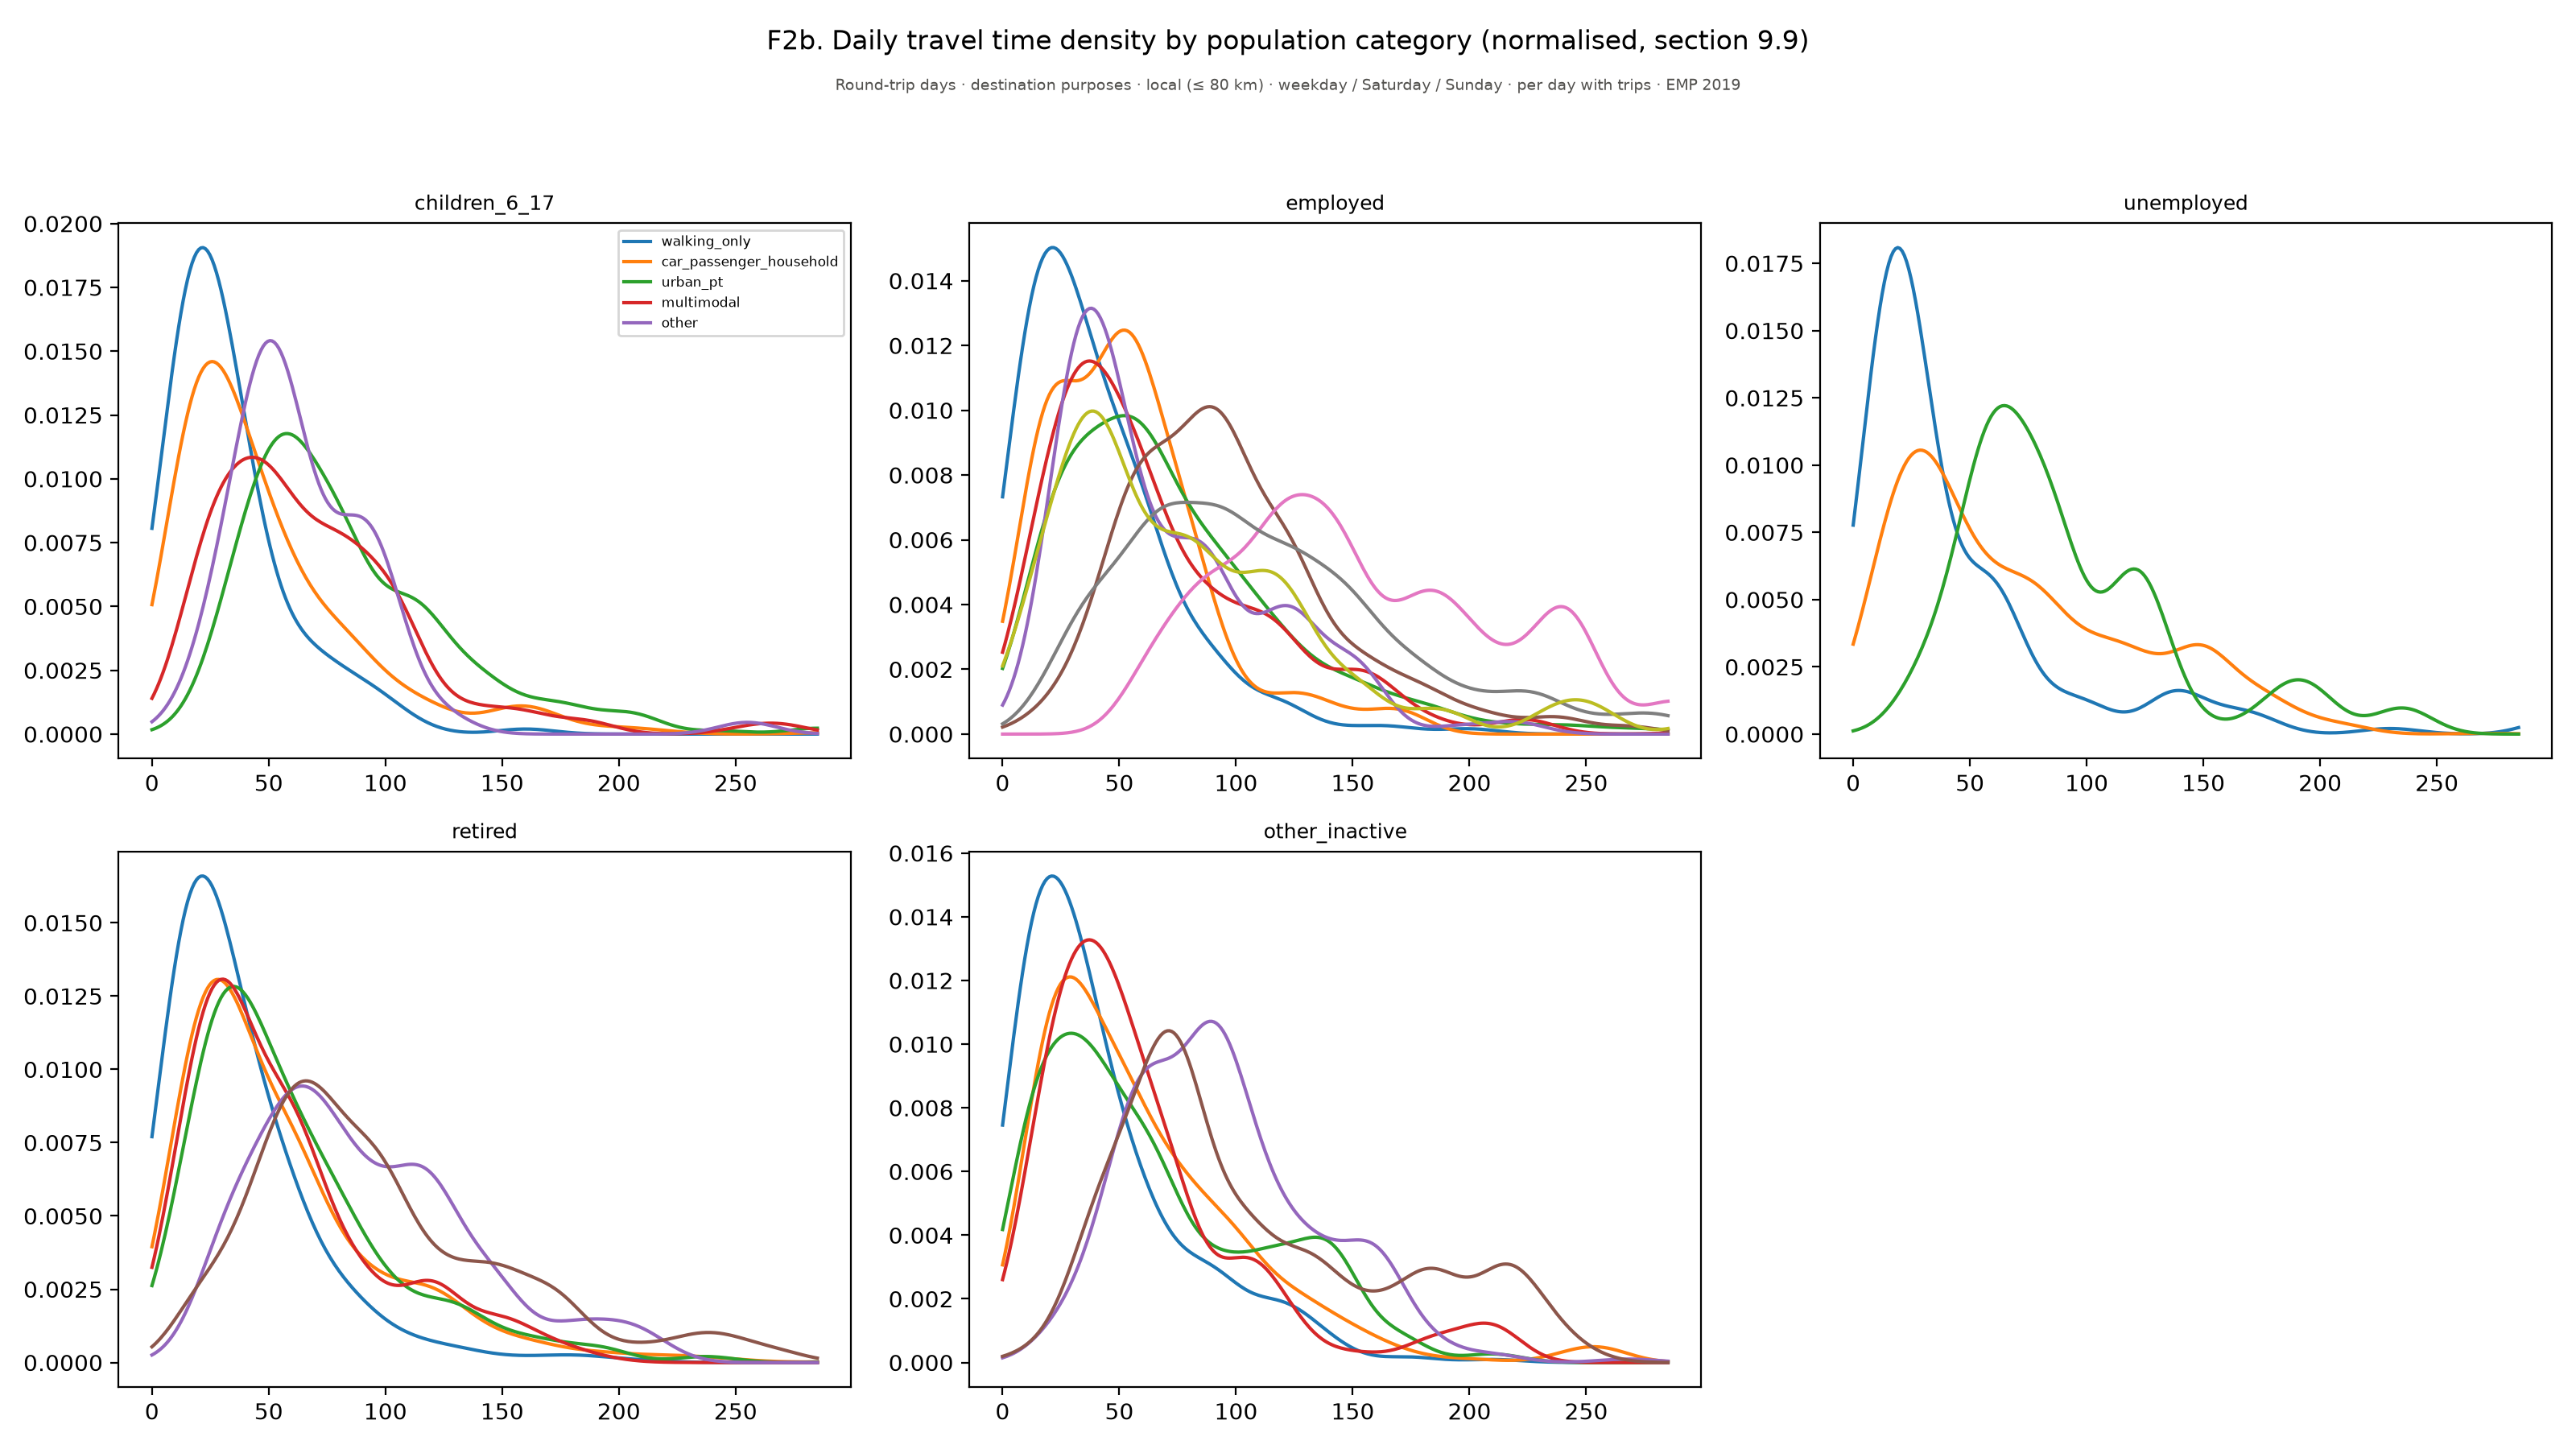

Source data for this figure (header and first rows):
figure, panel, scope, survey, group, subgroup, quantity, unit, days, basis, n, mean, ci_low, ci_high, median, p25, p75, ratio, ratio_ci_low, ratio_ci_high
f02b_time_density_by_category, children_6_17, Round-trip days · destination purposes ·…, EMP 2019, 0, walking_only, children_6_17, , weekday / Saturday / Sunday, per day with trips, , 0.008061, , , , , , , , 
f02b_time_density_by_category, children_6_17, Round-trip days · destination purposes ·…, EMP 2019, 0.9532, walking_only, children_6_17, , weekday / Saturday / Sunday, per day with trips, , 0.008719, , , , , , , , 
f02b_time_density_by_category, children_6_17, Round-trip days · destination purposes ·…, EMP 2019, 1.906, walking_only, children_6_17, , weekday / Saturday / Sunday, per day with trips, , 0.009392, , , , , , , , 
f02b_time_density_by_category, children_6_17, Round-trip days · destination purposes ·…, EMP 2019, 2.86, walking_only, children_6_17, , weekday / Saturday / Sunday, per day with trips, , 0.01008, , , , , , , , 
f02b_time_density_by_category, children_6_17, Round-trip days · destination purposes ·…, EMP 2019, 3.813, walking_only, children_6_17, , weekday / Saturday / Sunday, per day with trips, , 0.01077, , , , , , , , 
f02b_time_density_by_category, children_6_17, Round-trip days · destination purposes ·…, EMP 2019, 4.766, walking_only, children_6_17, , weekday / Saturday / Sunday, per day with trips, , 0.01146, , , , , , , , 
f02b_time_density_by_category, children_6_17, Round-trip days · destination purposes ·…, EMP 2019, 5.719, walking_only, children_6_17, , weekday / Saturday / Sunday, per day with trips, , 0.01215, , , , , , , , 
f02b_time_density_by_category, children_6_17, Round-trip days · destination purposes ·…, EMP 2019, 6.672, walking_only, children_6_17, , weekday / Saturday / Sunday, per day with trips, , 0.01283, , , , , , , , 
f02b_time_density_by_category, children_6_17, Round-trip days · destination purposes ·…, EMP 2019, 7.625, walking_only, children_6_17, , weekday / Saturday / Sunday, per day with trips, , 0.0135, , , , , , , , 
f02b_time_density_by_category, children_6_17, Round-trip days · destination purposes ·…, EMP 2019, 8.579, walking_only, children_6_17, , weekday / Saturday / Sunday, per day with trips, , 0.01416, , , , , , , , 
f02b_time_density_by_category, children_6_17, Round-trip days · destination purposes ·…, EMP 2019, 9.532, walking_only, children_6_17, , weekday / Saturday / Sunday, per day with trips, , 0.01479, , , , , , , , 
f02b_time_density_by_category, children_6_17, Round-trip days · destination purposes ·…, EMP 2019, 10.48, walking_only, children_6_17, , weekday / Saturday / Sunday, per day with trips, , 0.01539, , , , , , , , 
f02b_time_density_by_category, children_6_17, Round-trip days · destination purposes ·…, EMP 2019, 11.44, walking_only, children_6_17, , weekday / Saturday / Sunday, per day with trips, , 0.01595, , , , , , , , 
f02b_time_density_by_category, children_6_17, Round-trip days · destination purposes ·…, EMP 2019, 12.39, walking_only, children_6_17, , weekday / Saturday / Sunday, per day with trips, , 0.01648, , , , , , , , 
f02b_time_density_by_category, children_6_17, Round-trip days · destination purposes ·…, EMP 2019, 13.34, walking_only, children_6_17, , weekday / Saturday / Sunday, per day with trips, , 0.01697, , , , , , , , 
f02b_time_density_by_category, children_6_17, Round-trip days · destination purposes ·…, EMP 2019, 14.3, walking_only, children_6_17, , weekday / Saturday / Sunday, per day with trips, , 0.01741, , , , , , , , 
f02b_time_density_by_category, children_6_17, Round-trip days · destination purposes ·…, EMP 2019, 15.25, walking_only, children_6_17, , weekday / Saturday / Sunday, per day with trips, , 0.01781, , , , , , , , 
f02b_time_density_by_category, children_6_17, Round-trip days · destination purposes ·…, EMP 2019, 16.2, walking_only, children_6_17, , weekday / Saturday / Sunday, per day with trips, , 0.01815, , , , , , , , 
f02b_time_density_by_category, children_6_17, Round-trip days · destination purposes ·…, EMP 2019, 17.16, walking_only, children_6_17, , weekday / Saturday / Sunday, per day with trips, , 0.01844, , , , , , , , 
f02b_time_density_by_category, children_6_17, Round-trip days · destination purposes ·…, EMP 2019, 18.11, walking_only, children_6_17, , weekday / Saturday / Sunday, per day with trips, , 0.01868, , , , , , , , 
f02b_time_density_by_category, children_6_17, Round-trip days · destination purposes ·…, EMP 2019, 19.06, walking_only, children_6_17, , weekday / Saturday / Sunday, per day with trips, , 0.01886, , , , , , , , 
f02b_time_density_by_category, children_6_17, Round-trip days · destination purposes ·…, EMP 2019, 20.02, walking_only, children_6_17, , weekday / Saturday / Sunday, per day with trips, , 0.01898, , , , , , , , 
f02b_time_density_by_category, children_6_17, Round-trip days · destination purposes ·…, EMP 2019, 20.97, walking_only, children_6_17, , weekday / Saturday / Sunday, per day with trips, , 0.01905, , , , , , , , 
f02b_time_density_by_category, children_6_17, Round-trip days · destination purposes ·…, EMP 2019, 21.92, walking_only, children_6_17, , weekday / Saturday / Sunday, per day with trips, , 0.01906, , , , , , , , 
f02b_time_density_by_category, children_6_17, Round-trip days · destination purposes ·…, EMP 2019, 22.88, walking_only, children_6_17, , weekday / Saturday / Sunday, per day with trips, , 0.01902, , , , , , , , 
f02b_time_density_by_category, children_6_17, Round-trip days · destination purposes ·…, EMP 2019, 23.83, walking_only, children_6_17, , weekday / Saturday / Sunday, per day with trips, , 0.01892, , , , , , , , 
f02b_time_density_by_category, children_6_17, Round-trip days · destination purposes ·…, EMP 2019, 24.78, walking_only, children_6_17, , weekday / Saturday / Sunday, per day with trips, , 0.01878, , , , , , , , 
f02b_time_density_by_category, children_6_17, Round-trip days · destination purposes ·…, EMP 2019, 25.74, walking_only, children_6_17, , weekday / Saturday / Sunday, per day with trips, , 0.01859, , , , , , , , 
f02b_time_density_by_category, children_6_17, Round-trip days · destination purposes ·…, EMP 2019, 26.69, walking_only, children_6_17, , weekday / Saturday / Sunday, per day with trips, , 0.01835, , , , , , , , 
f02b_time_density_by_category, children_6_17, Round-trip days · destination purposes ·…, EMP 2019, 27.64, walking_only, children_6_17, , weekday / Saturday / Sunday, per day with trips, , 0.01807, , , , , , , , 
f02b_time_density_by_category, children_6_17, Round-trip days · destination purposes ·…, EMP 2019, 28.6, walking_only, children_6_17, , weekday / Saturday / Sunday, per day with trips, , 0.01776, , , , , , , , 
f02b_time_density_by_category, children_6_17, Round-trip days · destination purposes ·…, EMP 2019, 29.55, walking_only, children_6_17, , weekday / Saturday / Sunday, per day with trips, , 0.01741, , , , , , , , 
f02b_time_density_by_category, children_6_17, Round-trip days · destination purposes ·…, EMP 2019, 30.5, walking_only, children_6_17, , weekday / Saturday / Sunday, per day with trips, , 0.01703, , , , , , , , 
f02b_time_density_by_category, children_6_17, Round-trip days · destination purposes ·…, EMP 2019, 31.45, walking_only, children_6_17, , weekday / Saturday / Sunday, per day with trips, , 0.01662, , , , , , , , 
f02b_time_density_by_category, children_6_17, Round-trip days · destination purposes ·…, EMP 2019, 32.41, walking_only, children_6_17, , weekday / Saturday / Sunday, per day with trips, , 0.01619, , , , , , , , 
f02b_time_density_by_category, children_6_17, Round-trip days · destination purposes ·…, EMP 2019, 33.36, walking_only, children_6_17, , weekday / Saturday / Sunday, per day with trips, , 0.01574, , , , , , , , 
f02b_time_density_by_category, children_6_17, Round-trip days · destination purposes ·…, EMP 2019, 34.31, walking_only, children_6_17, , weekday / Saturday / Sunday, per day with trips, , 0.01527, , , , , , , , 
f02b_time_density_by_category, children_6_17, Round-trip days · destination purposes ·…, EMP 2019, 35.27, walking_only, children_6_17, , weekday / Saturday / Sunday, per day with trips, , 0.01479, , , , , , , , 
f02b_time_density_by_category, children_6_17, Round-trip days · destination purposes ·…, EMP 2019, 36.22, walking_only, children_6_17, , weekday / Saturday / Sunday, per day with trips, , 0.0143, , , , , , , , 
f02b_time_density_by_category, children_6_17, Round-trip days · destination purposes ·…, EMP 2019, 37.17, walking_only, children_6_17, , weekday / Saturday / Sunday, per day with trips, , 0.0138, , , , , , , , 
f02b_time_density_by_category, children_6_17, Round-trip days · destination purposes ·…, EMP 2019, 38.13, walking_only, children_6_17, , weekday / Saturday / Sunday, per day with trips, , 0.01329, , , , , , , , 
f02b_time_density_by_category, children_6_17, Round-trip days · destination purposes ·…, EMP 2019, 39.08, walking_only, children_6_17, , weekday / Saturday / Sunday, per day with trips, , 0.01279, , , , , , , , 
f02b_time_density_by_category, children_6_17, Round-trip days · destination purposes ·…, EMP 2019, 40.03, walking_only, children_6_17, , weekday / Saturday / Sunday, per day with trips, , 0.01228, , , , , , , , 
f02b_time_density_by_category, children_6_17, Round-trip days · destination purposes ·…, EMP 2019, 40.99, walking_only, children_6_17, , weekday / Saturday / Sunday, per day with trips, , 0.01178, , , , , , , , 
f02b_time_density_by_category, children_6_17, Round-trip days · destination purposes ·…, EMP 2019, 41.94, walking_only, children_6_17, , weekday / Saturday / Sunday, per day with trips, , 0.01129, , , , , , , , 
f02b_time_density_by_category, children_6_17, Round-trip days · destination purposes ·…, EMP 2019, 42.89, walking_only, children_6_17, , weekday / Saturday / Sunday, per day with trips, , 0.0108, , , , , , , , 
f02b_time_density_by_category, children_6_17, Round-trip days · destination purposes ·…, EMP 2019, 43.85, walking_only, children_6_17, , weekday / Saturday / Sunday, per day with trips, , 0.01032, , , , , , , , 
f02b_time_density_by_category, children_6_17, Round-trip days · destination purposes ·…, EMP 2019, 44.8, walking_only, children_6_17, , weekday / Saturday / Sunday, per day with trips, , 0.009855, , , , , , , , 
f02b_time_density_by_category, children_6_17, Round-trip days · destination purposes ·…, EMP 2019, 45.75, walking_only, children_6_17, , weekday / Saturday / Sunday, per day with trips, , 0.009402, , , , , , , , 
f02b_time_density_by_category, children_6_17, Round-trip days · destination purposes ·…, EMP 2019, 46.71, walking_only, children_6_17, , weekday / Saturday / Sunday, per day with trips, , 0.008963, , , , , , , , 
f02b_time_density_by_category, children_6_17, Round-trip days · destination purposes ·…, EMP 2019, 47.66, walking_only, children_6_17, , weekday / Saturday / Sunday, per day with trips, , 0.00854, , , , , , , , 
f02b_time_density_by_category, children_6_17, Round-trip days · destination purposes ·…, EMP 2019, 48.61, walking_only, children_6_17, , weekday / Saturday / Sunday, per day with trips, , 0.008134, , , , , , , , 
f02b_time_density_by_category, children_6_17, Round-trip days · destination purposes ·…, EMP 2019, 49.57, walking_only, children_6_17, , weekday / Saturday / Sunday, per day with trips, , 0.007746, , , , , , , , 
f02b_time_density_by_category, children_6_17, Round-trip days · destination purposes ·…, EMP 2019, 50.52, walking_only, children_6_17, , weekday / Saturday / Sunday, per day with trips, , 0.007376, , , , , , , , 
f02b_time_density_by_category, children_6_17, Round-trip days · destination purposes ·…, EMP 2019, 51.47, walking_only, children_6_17, , weekday / Saturday / Sunday, per day with trips, , 0.007026, , , , , , , , 
f02b_time_density_by_category, children_6_17, Round-trip days · destination purposes ·…, EMP 2019, 52.42, walking_only, children_6_17, , weekday / Saturday / Sunday, per day with trips, , 0.006696, , , , , , , , 
f02b_time_density_by_category, children_6_17, Round-trip days · destination purposes ·…, EMP 2019, 53.38, walking_only, children_6_17, , weekday / Saturday / Sunday, per day with trips, , 0.006385, , , , , , , , 
f02b_time_density_by_category, children_6_17, Round-trip days · destination purposes ·…, EMP 2019, 54.33, walking_only, children_6_17, , weekday / Saturday / Sunday, per day with trips, , 0.006094, , , , , , , , 
f02b_time_density_by_category, children_6_17, Round-trip days · destination purposes ·…, EMP 2019, 55.28, walking_only, children_6_17, , weekday / Saturday / Sunday, per day with trips, , 0.005822, , , , , , , , 
f02b_time_density_by_category, children_6_17, Round-trip days · destination purposes ·…, EMP 2019, 56.24, walking_only, children_6_17, , weekday / Saturday / Sunday, per day with trips, , 0.005569, , , , , , , , 
... 8,640 more rows
